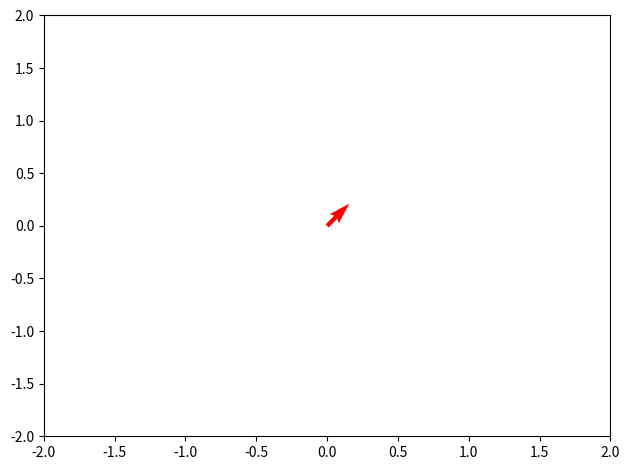

Generate this figure with matplotlib:
import numpy as np
from matplotlib import pyplot as plt
from matplotlib import animation

# X, Y = np.sin(np.arange(0, 0.01, 2*np.pi)), np.cos(np.arange(0, 0.01, 2*np.pi))

X, Y = 0, 0
U, V = 3 * np.sin(np.pi - 2 * np.pi / 3), 3 * np.sin(np.pi - 2 * np.pi / 3)

fig, ax = plt.subplots(1, 1)
Q = ax.quiver(X, Y, U, V, pivot='tail', color='r', units='inches')

ax.set_xlim(-2, 2), ax.set_ylim(-2, 2)


def update_quiver(num, Q, X, Y):
    """updates the horizontal and vertical vector components by a
    fixed increment on each frame
    """

    U = (X + np.sin(num * np.pi / 5) * 10)
    V = (Y + np.cos(num * np.pi / 5) * 10)

    Q.set_UVC(U, V)

    return Q,


# you need to set blit=False, or the first set of arrows never gets
# cleared on subsequent frames
anim = animation.FuncAnimation(fig, update_quiver, fargs=(Q, X, Y), interval=50, blit=False)
fig.tight_layout()
plt.show()
